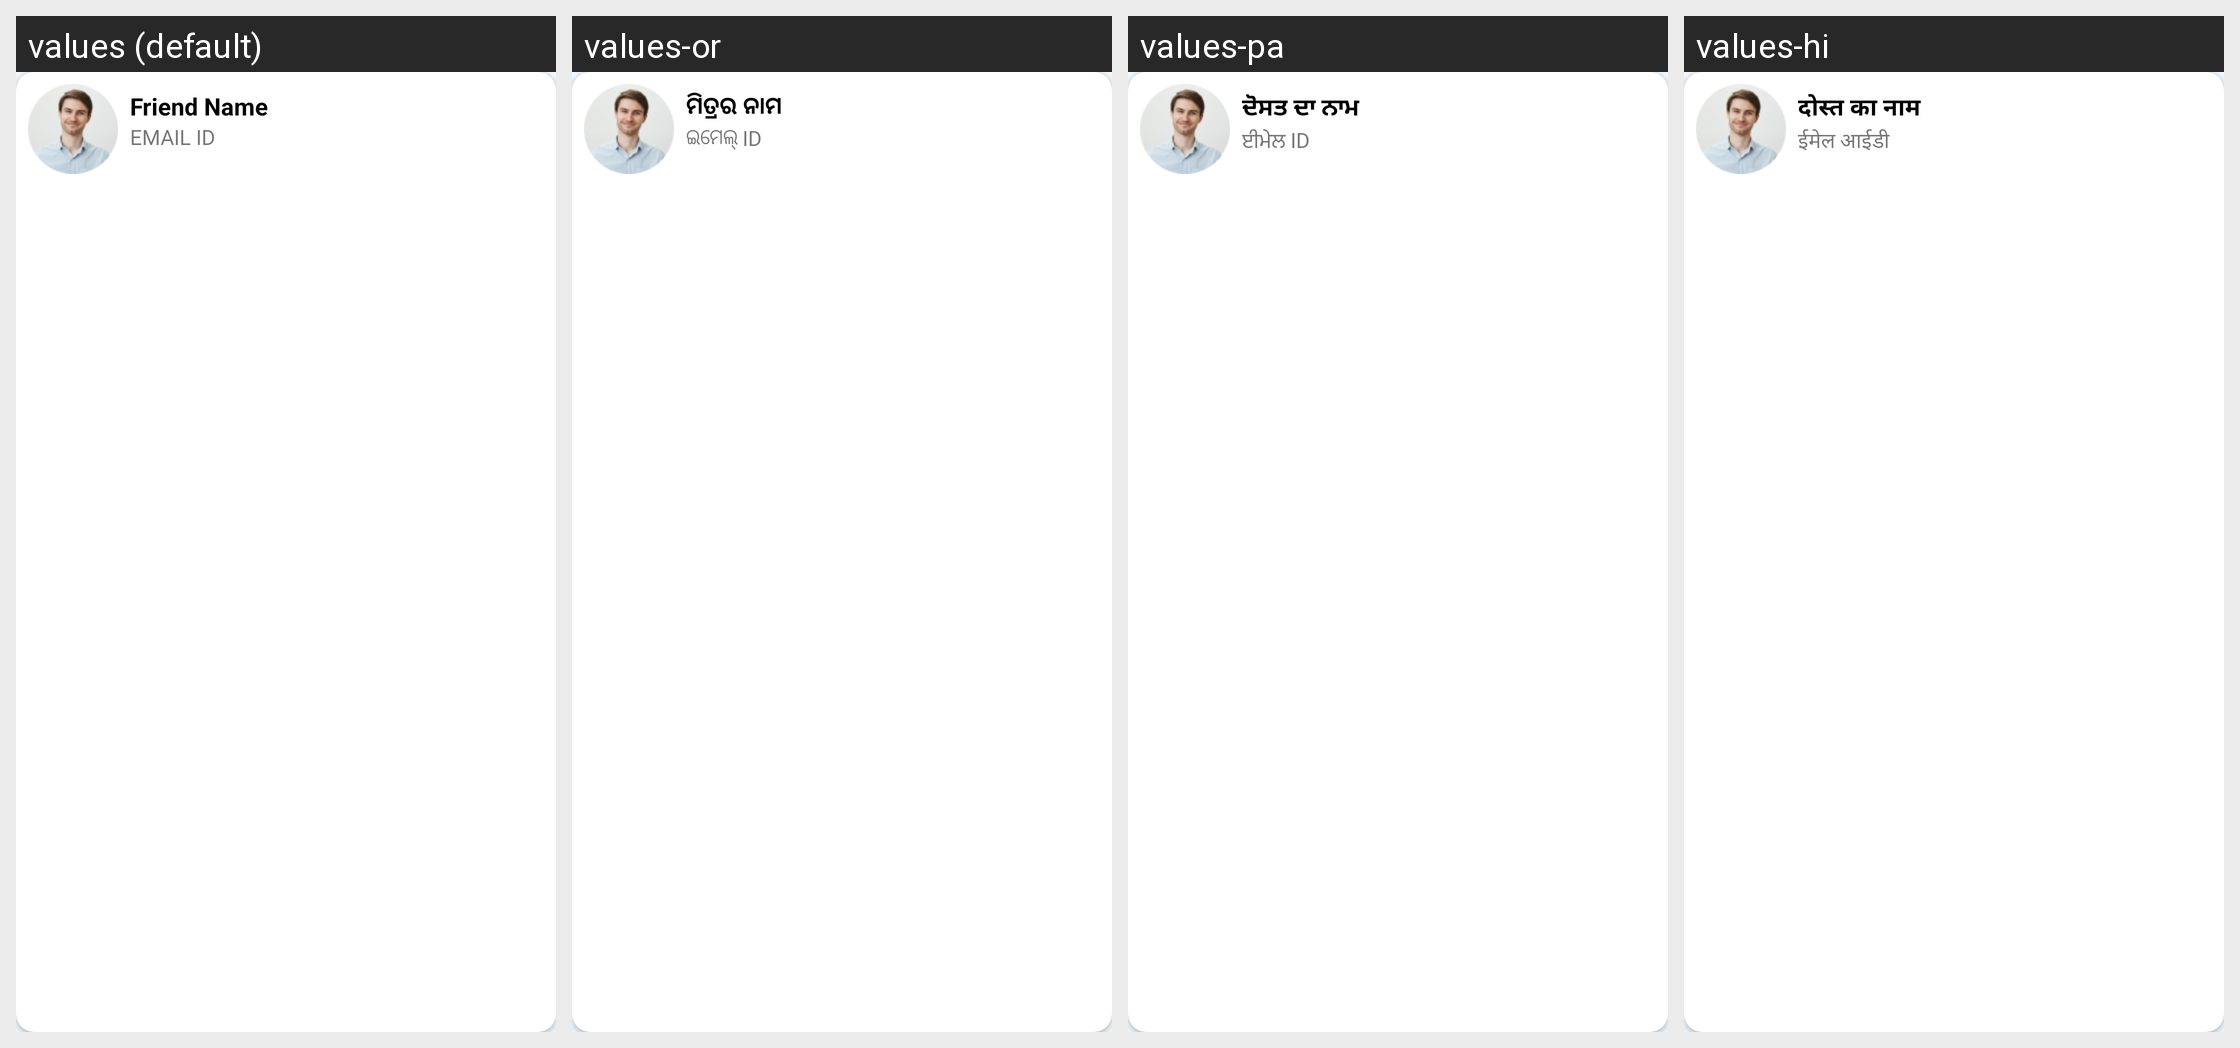

Here is an Android app screen in its default locale and in the app's own translations. Write out the translated-string differences for the strings that appear on this screen.
Android screen res/layout/friend_item_layout.xml rendered under 4 locales, left to right: values (default), values-or, values-pa, values-hi. Device: Nexus 5 (rendered at 1080×1920; each locale shown at half size, 540×960, under a caption strip naming it); theme AppTheme.
Other locales in the repository, not shown: values-as, values-bho, values-bn, values-gu, values-har, values-kn, values-ml, values-mr, values-raj, values-ta, values-te.
Strings drawn on this screen, with the default value and each locale's value (text and hints the layout hard-codes, and strings that could not be matched under every locale, appear in the picture but are not listed):

friend_name
  values: Friend Name
  values-or: ମିତ୍ରର ନାମ
  values-pa: ਦੋਸਤ ਦਾ ਨਾਮ
  values-hi: दोस्त का नाम

email_id
  values: EMAIL ID
  values-or: ଇମେଲ୍ ID
  values-pa: ਈਮੇਲ ID
  values-hi: ईमेल आईडी
